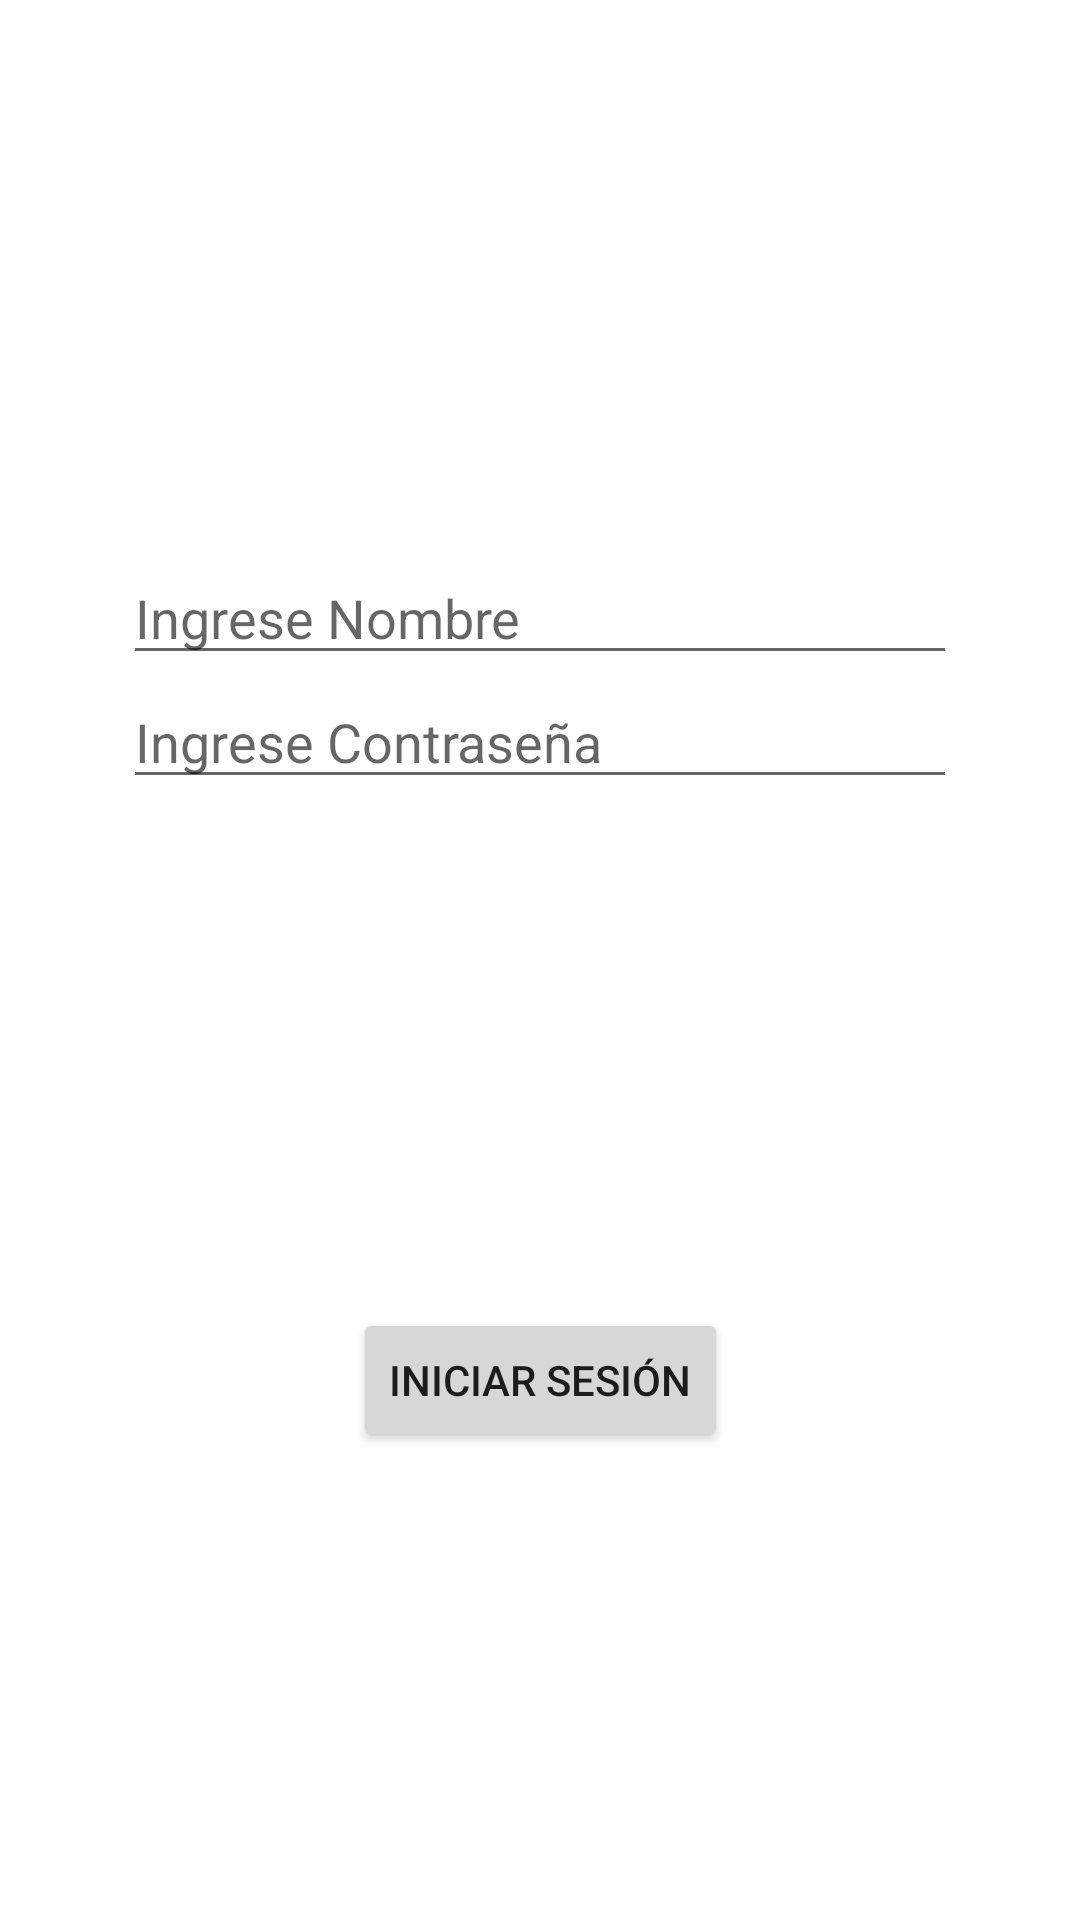

Android layout source for this screen:
<!-- AndroidManifest.xml: application theme Theme.Evaluacion2_mateo_lopez -->
<!-- res/layout/activity_main.xml -->
<?xml version="1.0" encoding="utf-8"?>
<androidx.constraintlayout.widget.ConstraintLayout xmlns:android="http://schemas.android.com/apk/res/android"
    xmlns:app="http://schemas.android.com/apk/res-auto"
    xmlns:tools="http://schemas.android.com/tools"
    android:layout_width="match_parent"
    android:layout_height="match_parent"
    android:background="@drawable/bgs"
    tools:context=".MainActivity">

    <ImageView
        android:id="@+id/imageView"
        android:layout_width="275dp"
        android:layout_height="140dp"
        android:layout_marginTop="60dp"
        app:layout_constraintEnd_toEndOf="parent"
        app:layout_constraintStart_toStartOf="parent"
        app:layout_constraintTop_toTopOf="parent"
        app:srcCompat="@drawable/logo" />

    <LinearLayout
        android:id="@+id/linearLayout"
        android:layout_width="278dp"
        android:layout_height="117dp"
        android:layout_marginTop="29dp"
        android:layout_marginBottom="385dp"
        android:orientation="vertical"
        app:layout_constraintBottom_toBottomOf="parent"
        app:layout_constraintEnd_toEndOf="parent"
        app:layout_constraintStart_toStartOf="parent"
        app:layout_constraintTop_toBottomOf="@+id/imageView">

        <EditText
            android:id="@+id/edtNombre"
            android:layout_width="match_parent"
            android:layout_height="wrap_content"
            android:ems="10"
            android:hint="Ingrese Nombre"
            android:inputType="textPersonName" />

        <EditText
            android:id="@+id/edtPassword"
            android:layout_width="match_parent"
            android:layout_height="wrap_content"
            android:ems="10"
            android:hint="Ingrese Contraseña"
            android:inputType="textPassword" />
    </LinearLayout>

    <Button
        android:id="@+id/btnLogin"
        android:layout_width="wrap_content"
        android:layout_height="wrap_content"
        android:layout_marginTop="158dp"
        android:layout_marginBottom="179dp"
        android:text="Iniciar Sesión"
        app:layout_constraintBottom_toBottomOf="parent"
        app:layout_constraintEnd_toEndOf="parent"
        app:layout_constraintStart_toStartOf="parent"
        app:layout_constraintTop_toBottomOf="@+id/linearLayout" />

    <ProgressBar
        android:id="@+id/progressBar"
        style="?android:attr/progressBarStyle"
        android:layout_width="wrap_content"
        android:layout_height="wrap_content"
        android:layout_marginStart="196dp"
        android:layout_marginLeft="196dp"
        android:layout_marginTop="433dp"
        android:layout_marginEnd="215dp"
        android:layout_marginRight="215dp"
        android:layout_marginBottom="298dp"
        android:visibility="gone"
        app:layout_constraintBottom_toBottomOf="parent"
        app:layout_constraintEnd_toEndOf="parent"
        app:layout_constraintStart_toStartOf="parent"
        app:layout_constraintTop_toTopOf="parent" />
</androidx.constraintlayout.widget.ConstraintLayout>
<!-- resources referenced by this layout -->
<resources>
  <style name="Theme.Evaluacion2_mateo_lopez" parent="Theme.MaterialComponents.DayNight.DarkActionBar">
          
          <item name="colorPrimary">@color/purple_500</item>
          <item name="colorPrimaryVariant">@color/purple_700</item>
          <item name="colorOnPrimary">@color/white</item>
          
          <item name="colorSecondary">@color/teal_200</item>
          <item name="colorSecondaryVariant">@color/teal_700</item>
          <item name="colorOnSecondary">@color/black</item>
          
          <item name="android:statusBarColor" tools:targetApi="l">?attr/colorPrimaryVariant</item>
          
      </style>
  <!-- not gathered from this repository: default colours our renderer supplied (Android Studio template values) -->
  <color name="purple_500">#FF6200EE</color>
  <color name="purple_700">#FF3700B3</color>
  <color name="teal_200">#FF03DAC5</color>
  <color name="teal_700">#FF018786</color>
  <color name="black">#FF000000</color>
  <color name="white">#FFFFFFFF</color>
</resources>
